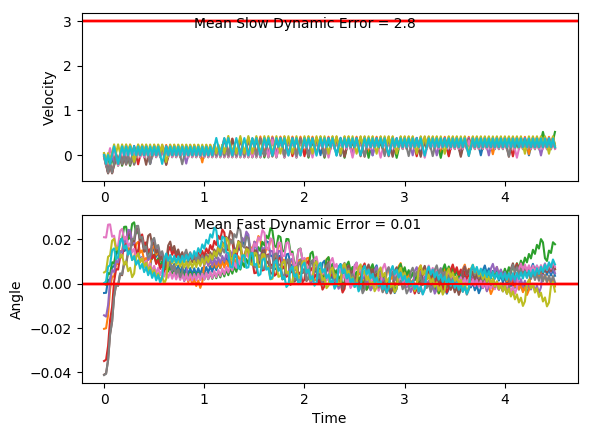

The table this chart was drawn from, first rows:
x, xdot, theta, thetadot, x, xdot, theta, thetadot, x.1, xdot.1, theta.1, thetadot.1, x.1.1, xdot.1.1, theta.1.1, thetadot.1.1, x.1.1.1, xdot.1.1.1, theta.1.1.1, thetadot.1.1.1, x.1.1.1.1, xdot.1.1.1.1, theta.1.1.1.1, thetadot.1.1.1.1
-4.0, 0.003773, 0.0001845, 0.03865, -4.0, 0.04729, 0.005049, 0.03022, -4.0, -0.004007, -0.04145, 0.02985, -4.0, -0.03703, 0.02099, -0.00728, -4.0, -0.01949, -0.04124, 0.02625, -4.0, 0.01429, -0.01436, -0.03036
-4, -0.1914, 0.0009575, 0.3314, -3.999, -0.1479, 0.005654, 0.3245, -4, -0.1985, -0.04085, 0.3092, -4.001, -0.2324, 0.02084, 0.2919, -4, -0.214, -0.04072, 0.3056, -4, -0.1806, -0.01497, 0.2578
-4.004, 0.003757, 0.007585, 0.03901, -4.002, 0.04714, 0.01214, 0.0336, -4.004, -0.393, -0.03467, 0.5887, -4.005, -0.03763, 0.02668, 0.005912, -4.005, -0.4085, -0.03461, 0.5852, -4.003, -0.3755, -0.009817, 0.5457
-4.004, -0.1915, 0.008366, 0.3341, -4.001, -0.1482, 0.01282, 0.3301, -4.012, -0.1974, -0.0229, 0.2853, -4.006, 0.1571, 0.0268, -0.2782, -4.013, -0.2129, -0.0229, 0.2818, -4.011, -0.1803, 0.001096, 0.2499
-4.008, 0.003529, 0.01505, 0.04405, -4.004, 0.04678, 0.01942, 0.04148, -4.016, -0.3922, -0.01719, 0.5707, -4.003, -0.03839, 0.02123, 0.02278, -4.017, -0.4077, -0.01727, 0.5672, -4.014, 0.01483, 0.006095, -0.04242
-4.007, 0.1984, 0.01593, -0.2439, -4.003, 0.2416, 0.02025, -0.245, -4.024, -0.1969, -0.005776, 0.2726, -4.004, 0.1564, 0.02169, -0.2631, -4.025, -0.2124, -0.005923, 0.2691, -4.014, -0.1804, 0.005246, 0.2522
-4.003, 0.003086, 0.01105, 0.05381, -3.998, 0.04621, 0.01535, 0.05398, -4.028, -0.001663, -0.0003237, -0.02188, -4.001, -0.039, 0.01643, 0.03631, -4.029, -0.01715, -0.0005401, -0.02542, -4.018, 0.01467, 0.01029, -0.03884
-4.003, -0.1922, 0.01213, 0.35, -3.997, 0.2411, 0.01643, -0.2338, -4.028, -0.1968, -0.0007613, 0.2707, -4.001, -0.2344, 0.01715, 0.3341, -4.03, -0.2123, -0.001048, 0.2671, -4.017, -0.1806, 0.009513, 0.2571
-4.007, 0.002754, 0.01913, 0.06113, -3.993, 0.04576, 0.01175, 0.064, -4.032, -0.001647, 0.004653, -0.02222, -4.006, -0.03948, 0.02384, 0.04691, -4.034, -0.01713, 0.004293, -0.02592, -4.021, 0.01439, 0.01465, -0.0326
-4.007, 0.1976, 0.02035, -0.2255, -3.992, 0.2407, 0.01303, -0.225, -4.032, -0.1968, 0.004208, 0.2719, -4.007, 0.1553, 0.02477, -0.2382, -4.034, -0.2123, 0.003775, 0.2681, -4.021, -0.1809, 0.014, 0.2647
-4.003, 0.00219, 0.01584, 0.07357, -3.987, 0.0454, 0.008531, 0.07181, -4.036, -0.001774, 0.009647, -0.01943, -4.004, -0.04018, 0.02001, 0.06223, -4.039, -0.01724, 0.009137, -0.02338, -4.024, 0.01398, 0.0193, -0.02356
-4.003, 0.1971, 0.01731, -0.2141, -3.986, 0.2404, 0.009967, -0.2182, -4.036, -0.197, 0.009258, 0.2763, -4.005, 0.1546, 0.02125, -0.2241, -4.039, -0.2125, 0.00867, 0.2722, -4.024, -0.1814, 0.01882, 0.2751
-3.999, 0.001716, 0.01303, 0.08402, -3.981, 0.04514, 0.005603, 0.07764, -4.04, -0.002044, 0.01478, -0.01346, -4.002, -0.04077, 0.01677, 0.07524, -4.043, -0.0175, 0.01411, -0.01776, -4.028, 0.01343, 0.02433, -0.01154
-3.999, 0.1966, 0.01471, -0.2045, -3.98, 0.2402, 0.007156, -0.2133, -4.04, -0.1974, 0.01451, 0.2838, -4.002, 0.1541, 0.01828, -0.2121, -4.044, -0.2128, 0.01376, 0.2793, -4.027, 0.2082, 0.0241, -0.2964
-3.995, 0.00132, 0.01062, 0.09276, -3.975, 0.04496, 0.002891, 0.08166, -4.044, -0.002463, 0.02019, -0.004224, -3.999, -0.04127, 0.01404, 0.08629, -4.048, -0.01789, 0.01934, -0.008971, -4.023, 0.01274, 0.01817, 0.003735
-3.995, 0.1963, 0.01247, -0.1966, -3.974, -0.1502, 0.004524, 0.3753, -4.044, -0.1979, 0.02011, 0.2948, -4, 0.1536, 0.01576, -0.2019, -4.048, -0.2133, 0.01917, 0.2898, -4.023, -0.1826, 0.01824, 0.3021
-3.991, 0.0009901, 0.008544, 0.1, -3.977, 0.04485, 0.01203, 0.084, -4.048, -0.003039, 0.026, 0.008487, -3.997, -0.0417, 0.01172, 0.09568, -4.053, -0.01844, 0.02496, 0.003175, -4.027, 0.01222, 0.02428, 0.01522
-3.991, 0.196, 0.01054, -0.1899, -3.977, 0.2398, 0.01371, -0.2049, -4.048, 0.1917, 0.02617, -0.2759, -3.998, 0.1533, 0.01364, -0.1933, -4.053, 0.1763, 0.02502, -0.2815, -4.026, 0.207, 0.02459, -0.2697
-3.987, 0.0007173, 0.006746, 0.1061, -3.972, 0.04448, 0.009612, 0.09212, -4.044, -0.003785, 0.02065, 0.02494, -3.995, -0.04206, 0.009771, 0.1037, -4.049, -0.01916, 0.01939, 0.01894, -4.022, 0.01152, 0.01919, 0.03063
-3.987, 0.1957, 0.008867, -0.1845, -3.971, 0.2395, 0.01145, -0.1975, -4.044, 0.191, 0.02115, -0.2612, -3.996, 0.1529, 0.01184, -0.1859, -4.05, 0.1757, 0.01977, -0.2676, -4.022, 0.2064, 0.01981, -0.2559
-3.983, 0.0004942, 0.005177, 0.111, -3.966, 0.04418, 0.007504, 0.09875, -4.04, -0.004383, 0.01593, 0.03813, -3.993, -0.04237, 0.008126, 0.1105, -4.046, -0.01972, 0.01442, 0.03129, -4.018, 0.01097, 0.01469, 0.04293
-3.983, 0.1955, 0.007397, -0.1801, -3.965, 0.2392, 0.009479, -0.1916, -4.04, 0.1905, 0.01669, -0.2495, -3.993, 0.1526, 0.01034, -0.1796, -4.047, -0.215, 0.01505, 0.3285, -4.018, 0.2059, 0.01555, -0.2451
-3.98, 0.0003146, 0.003796, 0.1149, -3.96, 0.04394, 0.005648, 0.1041, -4.036, -0.004849, 0.0117, 0.04841, -3.99, -0.04263, 0.006743, 0.1163, -4.051, -0.02014, 0.02162, 0.04059, -4.014, 0.01053, 0.01065, 0.05246
-3.98, 0.1954, 0.006094, -0.1765, -3.96, 0.239, 0.00773, -0.1868, -4.036, -0.2001, 0.01267, 0.3448, -3.991, 0.1524, 0.009069, -0.1742, -4.051, 0.1747, 0.02243, -0.2452, -4.013, -0.1847, 0.0117, 0.3485
-3.976, 0.0001733, 0.002564, 0.1181, -3.955, 0.04375, 0.003994, 0.1083, -4.04, -0.005197, 0.01957, 0.0561, -3.988, -0.04286, 0.005585, 0.1213, -4.048, -0.02077, 0.01752, 0.05448, -4.017, 0.01021, 0.01866, 0.05952
-3.976, 0.1953, 0.004925, -0.1738, -3.954, 0.2388, 0.006161, -0.1831, -4.041, 0.1896, 0.02069, -0.2303, -3.989, 0.1522, 0.00801, -0.1696, -4.048, 0.1741, 0.01861, -0.2326, -4.017, 0.2051, 0.01986, -0.2272
-3.972, 6.638195573657746e-05, 0.001448, 0.1204, -3.949, 0.0436, 0.002499, 0.1115, -4.037, -0.005773, 0.01608, 0.06879, -3.986, -0.04305, 0.004618, 0.1256, -4.045, -0.02129, 0.01396, 0.06587, -4.013, 0.009664, 0.01531, 0.07166
-3.972, 0.1952, 0.003857, -0.1718, -3.948, 0.2387, 0.004729, -0.1804, -4.037, 0.1891, 0.01746, -0.2188, -3.987, 0.152, 0.007129, -0.1657, -4.045, 0.1736, 0.01528, -0.2224, -4.013, 0.2046, 0.01674, -0.2162
-3.968, -9.382429817156313e-06, 0.0004203, 0.1221, -3.943, 0.0435, 0.001122, 0.1138, -4.033, -0.006252, 0.01308, 0.07937, -3.984, -0.04322, 0.003816, 0.1293, -4.042, -0.0217, 0.01083, 0.07509, -4.009, 0.009206, 0.01242, 0.08176
-3.968, -0.1951, 0.002862, 0.4149, -3.943, 0.2386, 0.003398, -0.1785, -4.033, 0.1887, 0.01467, -0.2092, -3.985, 0.1518, 0.006401, -0.1622, -4.042, 0.1733, 0.01233, -0.2142, -4.008, 0.2041, 0.01406, -0.207
-3.972, -5.608433674483826e-05, 0.01116, 0.1231, -3.938, 0.04344, -0.0001726, 0.1152, -4.029, -0.006649, 0.01049, 0.08811, -3.982, -0.04336, 0.003157, 0.1325, -4.039, -0.02204, 0.00805, 0.08239, -4.004, 0.008827, 0.009917, 0.09011
-3.972, 0.1949, 0.01362, -0.166, -3.937, -0.1517, 0.002132, 0.4079, -4.03, 0.1883, 0.01225, -0.2012, -3.982, 0.1517, 0.005807, -0.1592, -4.039, -0.2173, 0.009698, 0.3776, -4.004, 0.2038, 0.01172, -0.1994
-3.968, -0.0004101, 0.0103, 0.1309, -3.94, 0.04341, 0.01029, 0.1158, -4.026, -0.006974, 0.008224, 0.09528, -3.979, -0.04349, 0.002623, 0.1353, -4.043, -0.02229, 0.01725, 0.08799, -4, 0.008518, 0.00773, 0.09693
-3.968, 0.1946, 0.01292, -0.1585, -3.939, 0.2384, 0.01261, -0.1736, -4.026, 0.188, 0.01013, -0.1948, -3.98, 0.1516, 0.005329, -0.1565, -4.044, 0.1726, 0.01901, -0.1992, -4, 0.2035, 0.009669, -0.1933
-3.964, -0.0007417, 0.009751, 0.1382, -3.934, 0.04308, 0.009134, 0.1231, -4.022, -0.007236, 0.006233, 0.1011, -3.977, -0.04361, 0.002198, 0.1378, -4.04, -0.02281, 0.01503, 0.09942, -3.996, 0.008269, 0.005803, 0.1024
-3.964, 0.1942, 0.01252, -0.1513, -3.934, 0.2381, 0.0116, -0.1667, -4.022, 0.1878, 0.008255, -0.1896, -3.978, 0.1515, 0.004954, -0.1542, -4.041, 0.1721, 0.01701, -0.1885, -3.996, 0.2033, 0.007851, -0.1884
-3.96, -0.00106, 0.009489, 0.1453, -3.929, 0.04279, 0.008261, 0.1296, -4.019, -0.007443, 0.004462, 0.1056, -3.975, -0.04371, 0.001871, 0.1401, -4.037, -0.02326, 0.01324, 0.1095, -3.992, 0.008074, 0.004082, 0.1067
-3.96, 0.1939, 0.01239, -0.1444, -3.928, 0.2378, 0.01085, -0.1605, -4.019, 0.1876, 0.006574, -0.1856, -3.976, 0.1514, 0.004672, -0.152, -4.038, 0.1717, 0.01543, -0.179, -3.991, 0.2031, 0.006216, -0.1847
-3.956, -0.001372, 0.009506, 0.1522, -3.923, 0.04251, 0.007643, 0.1356, -4.015, -0.007601, 0.002861, 0.1091, -3.973, -0.0438, 0.001632, 0.1421, -4.035, -0.02367, 0.01186, 0.1186, -3.987, 0.007927, 0.002523, 0.11
-3.956, 0.1936, 0.01255, -0.1375, -3.922, 0.2375, 0.01036, -0.1547, -4.015, -0.2028, 0.005044, 0.4027, -3.974, 0.1513, 0.004474, -0.15, -4.035, 0.1713, 0.01423, -0.1704, -3.987, 0.203, 0.004722, -0.1819
-3.952, -0.001687, 0.009799, 0.1591, -3.918, 0.04225, 0.007262, 0.1413, -4.019, -0.007713, 0.0131, 0.1116, -3.971, -0.04389, 0.001473, 0.1441, -4.032, -0.02405, 0.01082, 0.1268, -3.983, 0.007824, 0.001083, 0.1122
-3.952, 0.1933, 0.01298, -0.1305, -3.917, 0.2373, 0.01009, -0.1491, -4.019, 0.1872, 0.01533, -0.1769, -3.972, 0.1512, 0.004354, -0.1482, -4.032, 0.1709, 0.01335, -0.1625, -3.983, -0.1873, 0.003328, 0.4053
-3.949, -0.002012, 0.01037, 0.1663, -3.912, 0.04201, 0.007106, 0.1467, -4.016, -0.008119, 0.01179, 0.1206, -3.969, -0.04397, 0.001391, 0.1459, -4.029, -0.02439, 0.0101, 0.1344, -3.987, 0.007761, 0.01143, 0.1136
-3.949, 0.193, 0.0137, -0.1231, -3.911, 0.237, 0.01004, -0.1437, -4.016, 0.1868, 0.0142, -0.1684, -3.97, 0.1511, 0.004309, -0.1464, -4.029, 0.1706, 0.01279, -0.1551, -3.987, 0.2027, 0.01371, -0.1754
-3.945, -0.002356, 0.01123, 0.1739, -3.906, 0.04176, 0.007167, 0.1521, -4.012, -0.008491, 0.01083, 0.1287, -3.967, -0.04405, 0.001382, 0.1477, -4.026, -0.02472, 0.00969, 0.1416, -3.982, 0.007402, 0.0102, 0.1216
-3.945, 0.1926, 0.01471, -0.1153, -3.906, 0.2368, 0.01021, -0.1383, -4.012, 0.1865, 0.01341, -0.1605, -3.967, 0.151, 0.004335, -0.1446, -4.026, 0.1703, 0.01252, -0.148, -3.982, 0.2024, 0.01263, -0.1679
-3.941, -0.002726, 0.01241, 0.182, -3.901, 0.04151, 0.007444, 0.1576, -4.008, -0.008837, 0.0102, 0.1364, -3.964, -0.04414, 0.001444, 0.1495, -4.023, -0.02504, 0.009562, 0.1486, -3.978, 0.007076, 0.009271, 0.1287
-3.941, 0.1922, 0.01605, -0.1067, -3.9, 0.2365, 0.0106, -0.1327, -4.009, 0.1861, 0.01293, -0.1531, -3.965, 0.151, 0.004434, -0.1427, -4.023, 0.1699, 0.01253, -0.1411, -3.978, 0.2021, 0.01185, -0.161
-3.937, -0.003132, 0.01391, 0.191, -3.895, 0.04126, 0.007943, 0.1633, -4.005, -0.009167, 0.009866, 0.1437, -3.962, -0.04422, 0.001579, 0.1513, -4.02, -0.02535, 0.009712, 0.1556, -3.974, 0.006774, 0.008626, 0.1354
-3.937, 0.1918, 0.01773, -0.09728, -3.894, 0.2363, 0.01121, -0.1269, -4.005, 0.1858, 0.01274, -0.1459, -3.963, 0.1509, 0.004606, -0.1408, -4.02, 0.1696, 0.01282, -0.1341, -3.974, 0.2018, 0.01133, -0.1546
-3.933, -0.003583, 0.01579, 0.2009, -3.89, 0.04098, 0.008671, 0.1693, -4.001, -0.00949, 0.009822, 0.1508, -3.96, -0.04431, 0.001789, 0.1533, -4.017, -0.02567, 0.01014, 0.1626, -3.97, 0.006489, 0.008243, 0.1417
-3.933, 0.1913, 0.01981, -0.08672, -3.889, 0.236, 0.01206, -0.1206, -4.002, 0.1855, 0.01284, -0.1388, -3.961, 0.1508, 0.004854, -0.1388, -4.018, 0.1693, 0.0134, -0.1268, -3.97, 0.2015, 0.01108, -0.1484
-3.93, -0.004091, 0.01807, 0.2121, -3.884, 0.04069, 0.009646, 0.1759, -3.998, -0.009813, 0.01006, 0.1579, -3.958, -0.0444, 0.002078, 0.1554, -4.014, -0.02601, 0.01086, 0.1701, -3.966, 0.006213, 0.008109, 0.1478
-3.93, 0.1908, 0.02231, -0.07478, -3.883, 0.2357, 0.01316, -0.1138, -3.998, 0.1852, 0.01322, -0.1316, -3.959, 0.1507, 0.005185, -0.1367, -4.015, 0.169, 0.01426, -0.1192, -3.966, 0.2012, 0.01106, -0.1423
-3.926, -0.004666, 0.02082, 0.2249, -3.879, 0.04036, 0.01089, 0.183, -3.994, -0.01015, 0.01059, 0.1653, -3.956, -0.04451, 0.002452, 0.1577, -4.011, -0.02637, 0.01188, 0.178, -3.962, 0.00594, 0.008217, 0.1538
-3.926, 0.1902, 0.02532, -0.06119, -3.878, 0.2353, 0.01455, -0.1062, -3.995, 0.1848, 0.01389, -0.1241, -3.957, 0.1506, 0.005606, -0.1342, -4.012, 0.1686, 0.01544, -0.1109, -3.962, 0.2009, 0.01129, -0.1363
-3.922, 0.3849, 0.02409, -0.3458, -3.873, 0.04, 0.01242, 0.191, -3.991, -0.0105, 0.01141, 0.173, -3.954, -0.04462, 0.002921, 0.1602, -4.008, -0.02676, 0.01322, 0.1866, -3.957, 0.005661, 0.008568, 0.16
-3.914, 0.1894, 0.01718, -0.04559, -3.872, 0.2349, 0.01625, -0.09769, -3.991, 0.1845, 0.01487, -0.1161, -3.955, 0.1505, 0.006125, -0.1316, -4.009, 0.1682, 0.01695, -0.1019, -3.957, 0.2007, 0.01177, -0.13
-3.911, -0.005918, 0.01626, 0.2525, -3.868, 0.03959, 0.01429, 0.2001, -3.987, -0.01087, 0.01255, 0.1813, -3.952, -0.04475, 0.003494, 0.1631, -4.006, -0.02719, 0.01491, 0.1961, -3.953, 0.005371, 0.009167, 0.1664
-3.911, 0.189, 0.02131, -0.03505, -3.867, 0.2345, 0.01829, -0.08807, -3.988, 0.1841, 0.01618, -0.1074, -3.953, 0.1503, 0.006755, -0.1285, -4.006, 0.1677, 0.01883, -0.09187, -3.953, 0.2004, 0.01249, -0.1234
... 166 more rows
